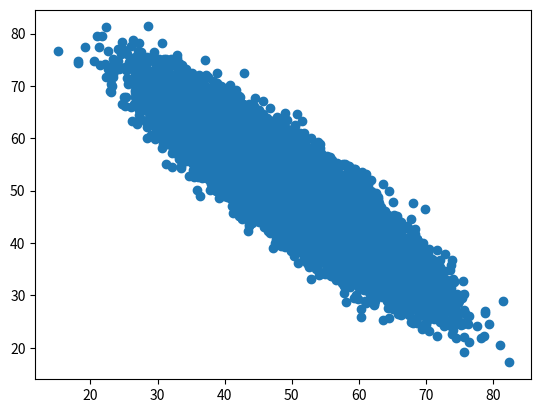

Source code (Python):
import numpy as np
import matplotlib.pyplot as plt
import pandas as pd
from mpl_toolkits.mplot3d import Axes3D


#===========================Normal Distribution============================
#np.random.seed(9)
N=50000


#=======2D=======
var1 = 60
var2 = 60
cov  = -53
cov_matrix = [[var1,cov],[cov,var2]]
mean = [50,50]
#=======3D========
#var1 = 50
#var2 = 50
#var3 = 50
#cov  = -22
#cov_matrix = [[var1,cov,cov],[cov,var2,cov],[cov,cov,var3]]
#mean = [50,50,50]
#=======4D========
#var1 = 50
#var2 = 50
#var3 = 50
#var4 = 50
#cov  = -16
#cov_matrix = [[var1,cov,cov,cov],[cov,var2,cov,cov],[cov,cov,var3,cov],[cov,cov,cov,var4]]
#mean = [50,50,50,50]

data = np.random.multivariate_normal(mean,cov_matrix,size=N)


#=========================Plot 2D data====================================
plt.scatter(data[:,0],data[:,1])
plt.show()


#=========================Plot 3D data====================================
#fig = plt.figure()
#ax = Axes3D(fig)
#ax.scatter(data[:, 0],data[:,1],data[:,2])

#=====================Saving Data========================================
data = pd.DataFrame(data)
num = []
for i in range(1,N+1):
    num.append(i)
    

    

data["id"] = num
print(data)
data.to_csv("Anticorrelated50000_2d.csv",index=False)
#plt.savefig("Anticorrelated.png")
